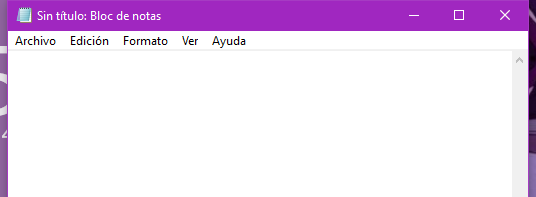
Task: Introduce some text in notepad
Workflow: Main

Step 1: Attach Window 'notepad.exe Sin' on the element in window 'Sin título: Bloc de notas' (notepad.exe)

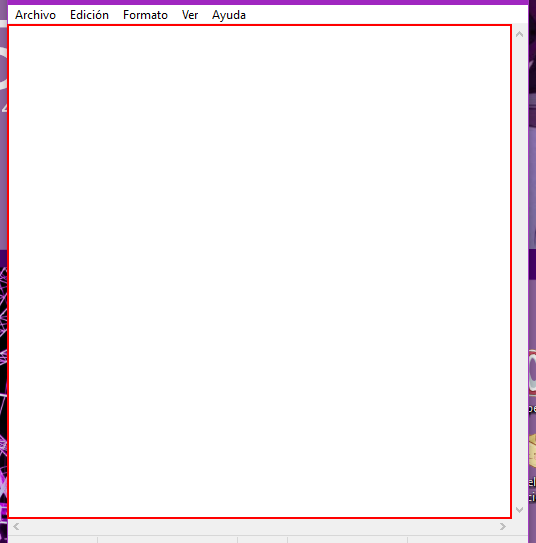
Step 2: type "Hi im robot bro[k(enter)]" into the editable text 'Editor de texto'

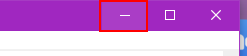
Step 3: click on the push button 'Minimizar'

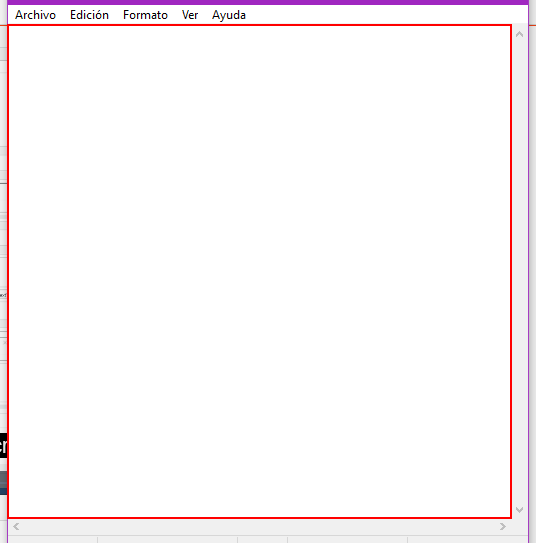
Step 4: type "segunda linea compa" into the editable text 'Editor de texto'
